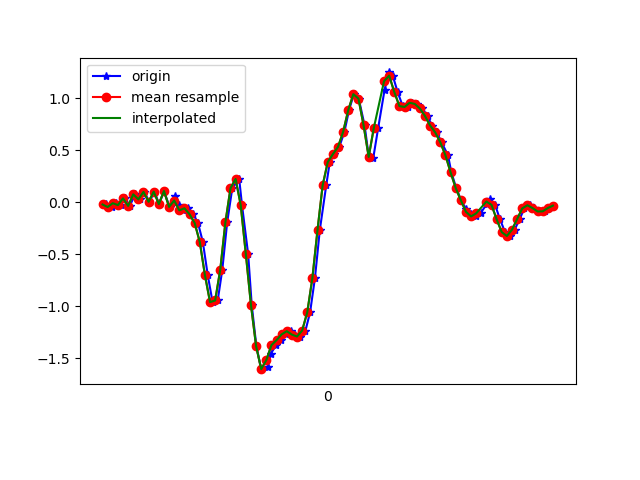

The file beside this chart, header and first rows:
1618804138153, 1499822055367425, -0.020077791, 0.034897093, -0.0072333803
1618804138176, 1499822074404353, -0.04451, 0.2634, -0.07321
1618804138192, 1499822093416497, -0.00786, 0.1962, -0.006012
1618804138211, 1499822112453441, -0.02619, 0.06178, -0.06099
1618804138227, 1499822131465601, 0.03857, 0.1326, -0.02067
1618804138246, 1499822150543457, -0.03352, -0.0323, -0.06588
1618804138268, 1499822169584289, 0.07766, 0.03856, -0.0561
1618804138285, 1499822188600353, 0.02879, -0.0323, -0.06588
1618804138303, 1499822207641185, 0.1009, 0.05078, -0.06343
1618804138323, 1499822226682017, 0.005579, -0.09705, -0.05122
1618804138343, 1499822245698049, 0.1033, 0.2401, -0.04999
1618804138361, 1499822264754241, -0.01641, -0.02252, -0.01823
1618804138380, 1499822283796065, 0.1094, 0.2634, -0.02678
1618804138402, 1499822302813121, -0.04329, -0.04085, 0.03308
1618804138424, 1499822321854945, 0.063, -0.06406, 0.008649
1618804138437, 1499822340896801, -0.02741, 0.04711, 0.03431
1618804138456, 1499822359907649, -0.07628, -0.1752, 0.05263
1618804138475, 1499822378949153, -0.05673, 0.3147, 0.1101
1618804138495, 1499822397965889, -0.1142, 0.3513, 0.2115
1618804138513, 1499822417007393, -0.1985, 0.00191, 0.3837
1618804138532, 1499822436048897, -0.3817, 0.1302, 0.6049
1618804138551, 1499822455053729, -0.6981, 0.2634, 0.8736
1618804138570, 1499822474094689, -0.9596, 0.3318, 1.182
1618804138590, 1499822493135649, -0.9437, 0.3306, 1.487
1618804138608, 1499822512151841, -0.6468, 0.2695, 1.757
1618804138627, 1499822531192865, -0.1923, 0.2023, 2
1618804138647, 1499822550233825, 0.1363, 0.1339, 2.165
1618804138674, 1499822569227169, 0.2255, 0.01535, 2.34
1618804138685, 1499822588267361, -0.02741, -0.152, 2.538
1618804138709, 1499822607307489, -0.499, -0.3084, 2.738
1618804138723, 1499822626322849, -0.9877, -0.4514, 2.962
1618804138741, 1499822645362977, -1.382, -0.6138, 3.156
1618804138760, 1499822664409953, -1.605, -0.7629, 3.332
1618804138785, 1499822683425505, -1.581, -0.89, 3.444
1618804138798, 1499822702465889, -1.454, -0.973, 3.51
1618804138818, 1499822721506273, -1.374, -1.05, 3.521
1618804138836, 1499822740546657, -1.325, -1.127, 3.465
1618804138858, 1499822759555873, -1.27, -1.165, 3.335
1618804138875, 1499822778596065, -1.239, -1.15, 3.117
1618804138894, 1499822797636257, -1.272, -1.052, 2.827
1618804138913, 1499822816676449, -1.291, -0.8826, 2.488
1618804138933, 1499822835691809, -1.233, -0.6627, 2.108
1618804138951, 1499822854707553, -1.057, -0.4611, 1.715
1618804138970, 1499822873747105, -0.7275, -0.306, 1.298
1618804138989, 1499822892786657, -0.2656, -0.1276, 0.8406
1618804139014, 1499822911801377, 0.1632, 0.07644, 0.363
1618804139028, 1499822930840929, 0.388, 0.2585, -0.1355
1618804139046, 1499822949880481, 0.4637, 0.3635, -0.6303
1618804139065, 1499822968891361, 0.5334, 0.3941, -1.087
1618804139085, 1499822987905441, 0.6775, 0.3965, -1.504
1618804139103, 1499823006944289, 0.8864, 0.3562, -1.87
1618804139122, 1499823025983137, 1.042, 0.3012, -2.228
1618804139141, 1499823044997281, 0.9988, 0.2744, -2.533
1618804139164, 1499823064033185, 0.7423, 0.2634, -2.793
1618804139180, 1499823083072033, 0.4454, 0.2475, -3.018
1618804139198, 1499823102110753, 0.4295, 0.2438, -3.195
1618804139217, 1499823121124769, 0.7154, 0.2621, -3.341
1618804139242, 1499823140163489, 1.082, 0.2511, -3.423
1618804139258, 1499823159193505, 1.251, 0.2157, -3.443
1618804139274, 1499823178232225, 1.22, 0.212, -3.393
1618804139293, 1499823197270817, 1.062, 0.2108, -3.286
... 32 more rows
